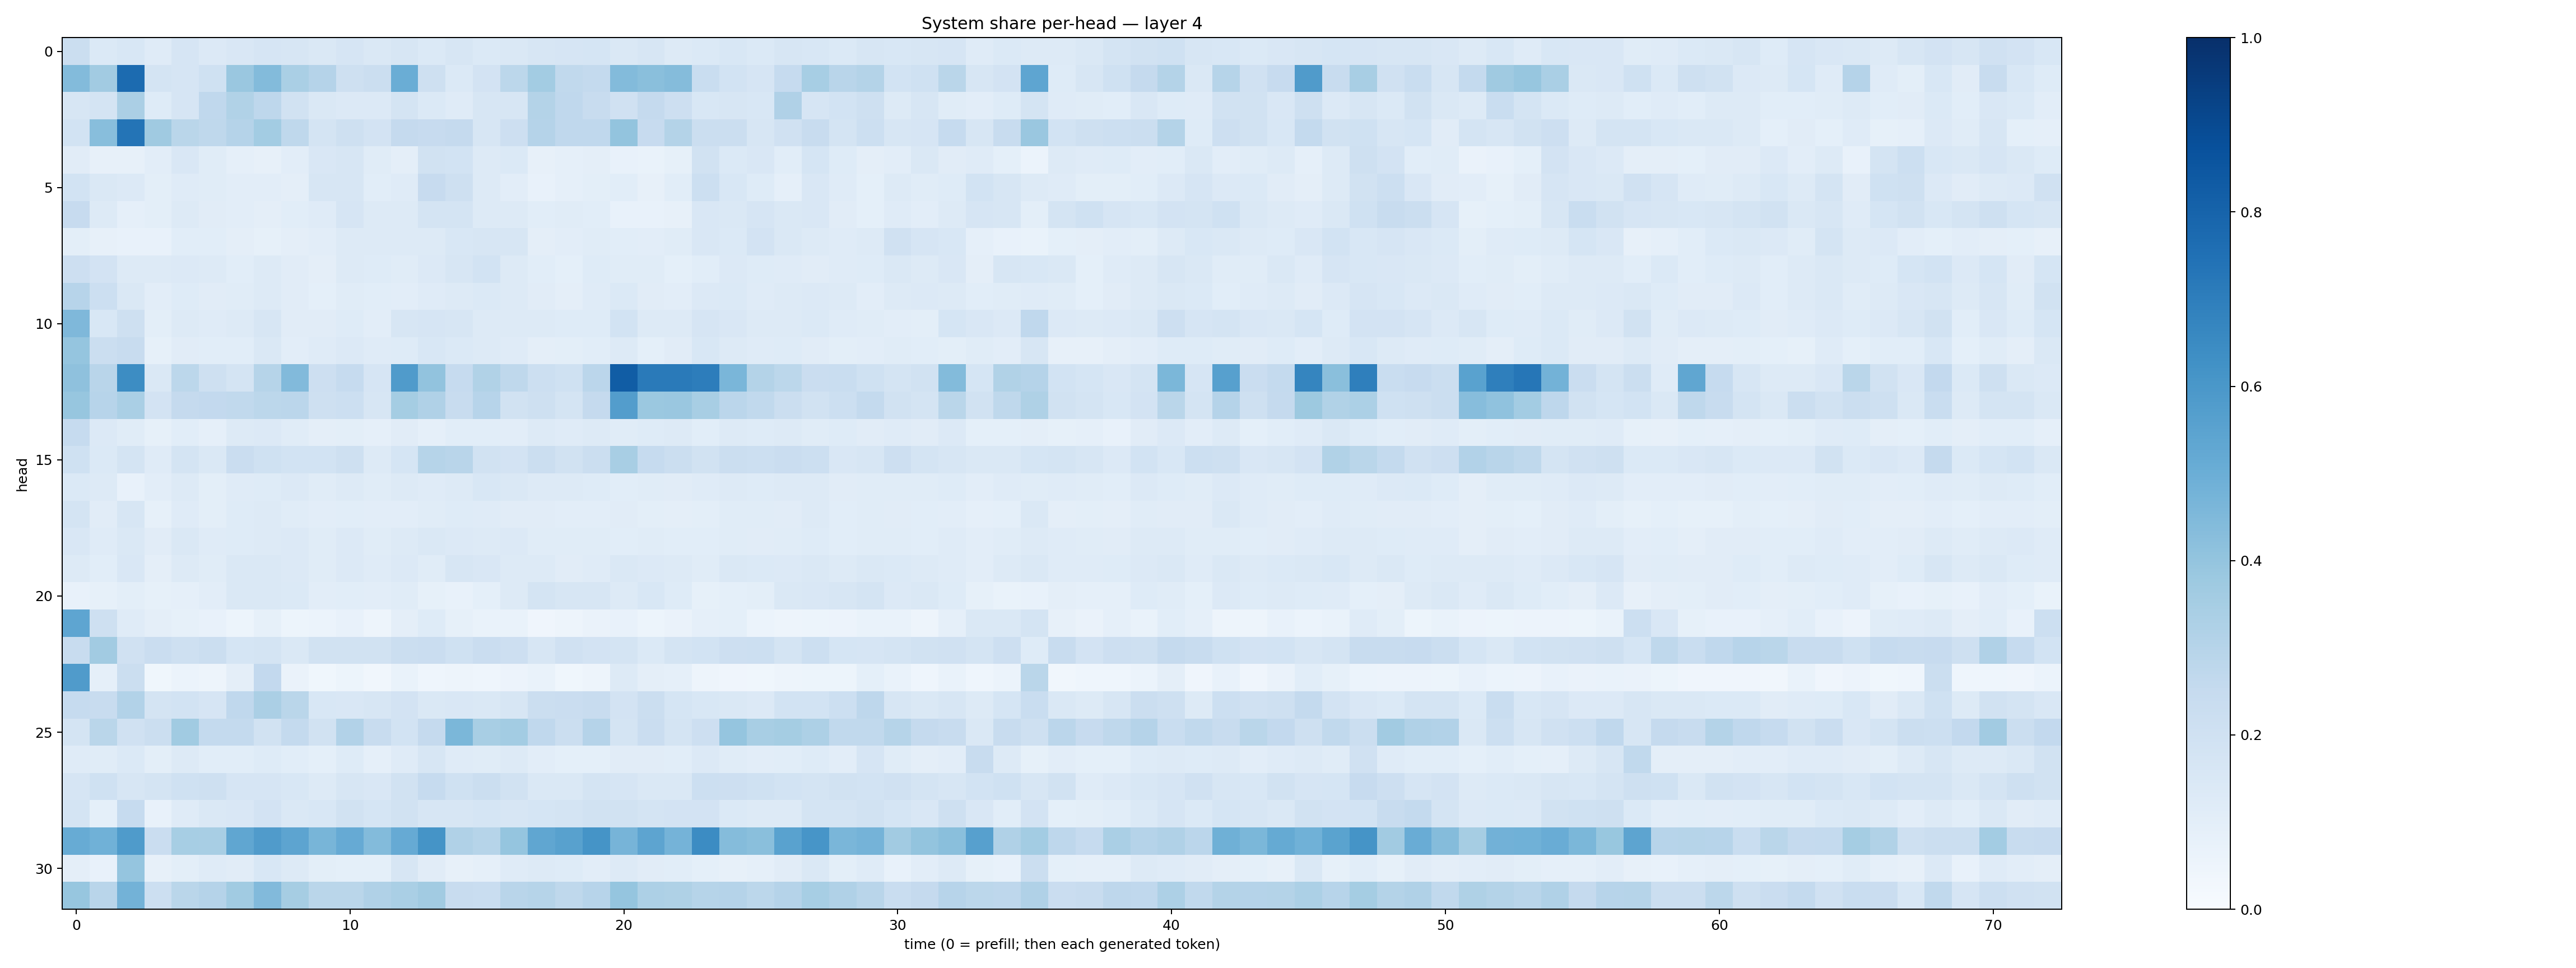

Source data for this figure (header and first rows):
0.2207233, 0.13992707, 0.15594211, 0.12035169, 0.16576466, 0.13544089, 0.15125111, 0.16627957, 0.15956263, 0.14308198, 0.16673796, 0.14394505, 0.16231367, 0.14050151, 0.15965669, 0.13880953, 0.14711207, 0.16047524, 0.16554016, 0.17143413, 0.14730394, 0.15810785, 0.13129005, 0.1375623
0.441, 0.3632, 0.7708, 0.1724, 0.1665, 0.201, 0.3834, 0.44, 0.3395, 0.3035, 0.2075, 0.2207, 0.5006, 0.2089, 0.1402, 0.1804, 0.2805, 0.359, 0.2653, 0.2545, 0.441, 0.4233, 0.4354, 0.2327
0.1623, 0.1721, 0.333, 0.1218, 0.166, 0.2686, 0.3154, 0.2767, 0.189, 0.1416, 0.1329, 0.1339, 0.1764, 0.1377, 0.1176, 0.1573, 0.1636, 0.3061, 0.269, 0.2352, 0.1958, 0.2525, 0.2144, 0.1531
0.1855, 0.4283, 0.7351, 0.3706, 0.2885, 0.273, 0.3031, 0.3566, 0.2706, 0.1791, 0.2089, 0.1834, 0.2517, 0.2458, 0.2527, 0.1637, 0.2141, 0.3013, 0.2682, 0.2669, 0.3994, 0.2433, 0.3069, 0.2251
0.1106, 0.08076, 0.0799, 0.1036, 0.1517, 0.1146, 0.08899, 0.07895, 0.1017, 0.1521, 0.1597, 0.1157, 0.09582, 0.1888, 0.1853, 0.1309, 0.1382, 0.07885, 0.08789, 0.09695, 0.07279, 0.06784, 0.0855, 0.1914
0.1838, 0.1457, 0.1345, 0.09783, 0.1188, 0.1157, 0.1053, 0.1048, 0.09764, 0.162, 0.1583, 0.1079, 0.1199, 0.2447, 0.2038, 0.129, 0.1045, 0.07413, 0.08692, 0.09961, 0.1087, 0.07843, 0.1084, 0.2155
0.2447, 0.1325, 0.08694, 0.1011, 0.1254, 0.1132, 0.1055, 0.09709, 0.1062, 0.1204, 0.1673, 0.1295, 0.127, 0.1729, 0.1777, 0.1323, 0.1322, 0.1065, 0.1167, 0.1067, 0.07812, 0.07468, 0.07854, 0.1522
0.09992, 0.07858, 0.0774, 0.07752, 0.1057, 0.1074, 0.0947, 0.08337, 0.09471, 0.1044, 0.1323, 0.1286, 0.1258, 0.1284, 0.1532, 0.1569, 0.1573, 0.09456, 0.1042, 0.1139, 0.1078, 0.1033, 0.1152, 0.151
0.2138, 0.1822, 0.1263, 0.1272, 0.1339, 0.1283, 0.1085, 0.1276, 0.1115, 0.09748, 0.1318, 0.1216, 0.1167, 0.1332, 0.1634, 0.1843, 0.1277, 0.1082, 0.09129, 0.1212, 0.1154, 0.1151, 0.09364, 0.1089
0.2959, 0.218, 0.1433, 0.1033, 0.1247, 0.1111, 0.1136, 0.1276, 0.1114, 0.09088, 0.1143, 0.1094, 0.1033, 0.1176, 0.1324, 0.1404, 0.1286, 0.1123, 0.0953, 0.1192, 0.1377, 0.111, 0.1046, 0.1332
0.452, 0.1556, 0.2033, 0.1012, 0.1318, 0.1176, 0.1298, 0.1639, 0.1106, 0.1112, 0.1225, 0.1032, 0.1616, 0.1647, 0.1568, 0.1281, 0.1307, 0.1289, 0.1229, 0.1246, 0.1867, 0.1305, 0.1291, 0.1664
0.3967, 0.2245, 0.2376, 0.08312, 0.1095, 0.1063, 0.1088, 0.141, 0.1026, 0.118, 0.1361, 0.1191, 0.1244, 0.1524, 0.1396, 0.1255, 0.119, 0.0965, 0.09911, 0.1077, 0.1257, 0.09164, 0.1128, 0.1538
0.4135, 0.2912, 0.6412, 0.1478, 0.2789, 0.2049, 0.1749, 0.2978, 0.4417, 0.214, 0.2479, 0.1646, 0.5796, 0.403, 0.2486, 0.3149, 0.2712, 0.2184, 0.201, 0.2851, 0.8277, 0.711, 0.7141, 0.7026
0.3917, 0.2953, 0.3375, 0.1803, 0.251, 0.2605, 0.2643, 0.2804, 0.2837, 0.2062, 0.2175, 0.1629, 0.3527, 0.3179, 0.2415, 0.2962, 0.1923, 0.2063, 0.1783, 0.251, 0.5728, 0.3809, 0.3866, 0.3408
0.2488, 0.133, 0.1153, 0.08572, 0.1055, 0.08687, 0.129, 0.1336, 0.1145, 0.09453, 0.09905, 0.08746, 0.1101, 0.08765, 0.1089, 0.1081, 0.1036, 0.1294, 0.1182, 0.1276, 0.1157, 0.1219, 0.1313, 0.1061
0.2023, 0.1392, 0.1758, 0.1175, 0.1738, 0.1484, 0.2297, 0.2017, 0.1848, 0.186, 0.2102, 0.1298, 0.1687, 0.298, 0.2898, 0.1952, 0.1824, 0.2234, 0.1897, 0.2255, 0.3408, 0.2467, 0.2248, 0.1947
0.1399, 0.1266, 0.07774, 0.1034, 0.1282, 0.1014, 0.1186, 0.1223, 0.1331, 0.1164, 0.1298, 0.1141, 0.125, 0.1184, 0.1302, 0.1534, 0.1467, 0.1285, 0.1258, 0.1225, 0.1091, 0.1157, 0.1104, 0.1202
0.176, 0.1103, 0.1608, 0.08559, 0.1176, 0.09933, 0.122, 0.1302, 0.1164, 0.1017, 0.1086, 0.1052, 0.1048, 0.1166, 0.1239, 0.1207, 0.1103, 0.1131, 0.1034, 0.1021, 0.1115, 0.09981, 0.09407, 0.09902
0.1486, 0.1182, 0.1426, 0.1108, 0.1414, 0.1188, 0.1229, 0.1327, 0.1361, 0.1146, 0.1334, 0.1145, 0.1269, 0.1438, 0.1349, 0.1313, 0.1341, 0.117, 0.1155, 0.1134, 0.1085, 0.1168, 0.1056, 0.1067
0.1305, 0.1084, 0.1488, 0.09582, 0.1269, 0.1153, 0.1419, 0.1461, 0.1362, 0.1165, 0.1332, 0.1178, 0.1337, 0.1164, 0.1635, 0.149, 0.1304, 0.1308, 0.1122, 0.1202, 0.1437, 0.133, 0.1262, 0.1159
0.07263, 0.08255, 0.1008, 0.08384, 0.08951, 0.1023, 0.1454, 0.1464, 0.1383, 0.102, 0.1066, 0.102, 0.1151, 0.08424, 0.07706, 0.09206, 0.1289, 0.1785, 0.16, 0.1602, 0.1307, 0.154, 0.1231, 0.08499
0.5359, 0.2083, 0.1192, 0.09472, 0.08415, 0.0731, 0.05279, 0.08318, 0.05149, 0.05961, 0.07671, 0.04938, 0.09517, 0.1245, 0.08315, 0.06655, 0.06701, 0.04175, 0.04891, 0.06372, 0.07476, 0.05385, 0.06325, 0.08815
0.2395, 0.3627, 0.1967, 0.2273, 0.209, 0.2234, 0.1689, 0.1742, 0.1427, 0.193, 0.1935, 0.1945, 0.224, 0.2304, 0.2025, 0.2299, 0.2129, 0.1588, 0.1965, 0.1805, 0.1772, 0.1401, 0.1743, 0.1864
0.5805, 0.08684, 0.2191, 0.03636, 0.05908, 0.0482, 0.097, 0.2591, 0.06547, 0.03899, 0.0515, 0.03397, 0.06737, 0.04512, 0.0496, 0.04671, 0.058, 0.06647, 0.03875, 0.04792, 0.1312, 0.0946, 0.08728, 0.04924
0.2484, 0.2359, 0.3094, 0.1729, 0.1875, 0.1651, 0.2681, 0.3337, 0.2856, 0.1527, 0.151, 0.1599, 0.1813, 0.1416, 0.1507, 0.1421, 0.1619, 0.2222, 0.2267, 0.2374, 0.1813, 0.2234, 0.1696, 0.1531
0.1766, 0.2868, 0.1982, 0.2196, 0.3667, 0.2567, 0.2557, 0.1943, 0.2554, 0.1879, 0.3108, 0.2418, 0.1874, 0.2508, 0.4581, 0.3412, 0.3582, 0.2657, 0.2224, 0.301, 0.178, 0.2271, 0.1746, 0.2138
0.1205, 0.1171, 0.1397, 0.09888, 0.1306, 0.1061, 0.1062, 0.1247, 0.1062, 0.09208, 0.1218, 0.08925, 0.1184, 0.1572, 0.118, 0.1144, 0.1285, 0.1038, 0.09034, 0.09261, 0.1096, 0.1112, 0.1062, 0.1348
0.1655, 0.2003, 0.1629, 0.174, 0.2018, 0.2036, 0.1642, 0.1667, 0.1526, 0.131, 0.1614, 0.1507, 0.1905, 0.2475, 0.2015, 0.2203, 0.1888, 0.1473, 0.1463, 0.1749, 0.1647, 0.1438, 0.1463, 0.2161
0.1755, 0.09052, 0.2486, 0.07578, 0.1195, 0.1427, 0.1513, 0.1818, 0.1426, 0.1548, 0.1922, 0.1708, 0.1951, 0.1599, 0.162, 0.1718, 0.1639, 0.1693, 0.1769, 0.1912, 0.1944, 0.1796, 0.1835, 0.1816
0.5081, 0.4845, 0.5856, 0.2286, 0.3443, 0.3404, 0.5342, 0.5795, 0.5421, 0.4659, 0.513, 0.4402, 0.5139, 0.6157, 0.3166, 0.2978, 0.3983, 0.5313, 0.557, 0.6141, 0.47, 0.541, 0.4749, 0.6479
0.09435, 0.07671, 0.3979, 0.0814, 0.1002, 0.1185, 0.1133, 0.1524, 0.126, 0.09891, 0.0931, 0.09024, 0.1565, 0.1095, 0.08071, 0.08701, 0.121, 0.1266, 0.1225, 0.1046, 0.126, 0.112, 0.1081, 0.09027
0.3933, 0.2901, 0.4769, 0.2152, 0.2857, 0.3039, 0.3652, 0.4438, 0.3491, 0.287, 0.2886, 0.3194, 0.3393, 0.3594, 0.2386, 0.2328, 0.2918, 0.2994, 0.2733, 0.2951, 0.3968, 0.3243, 0.3223, 0.297
